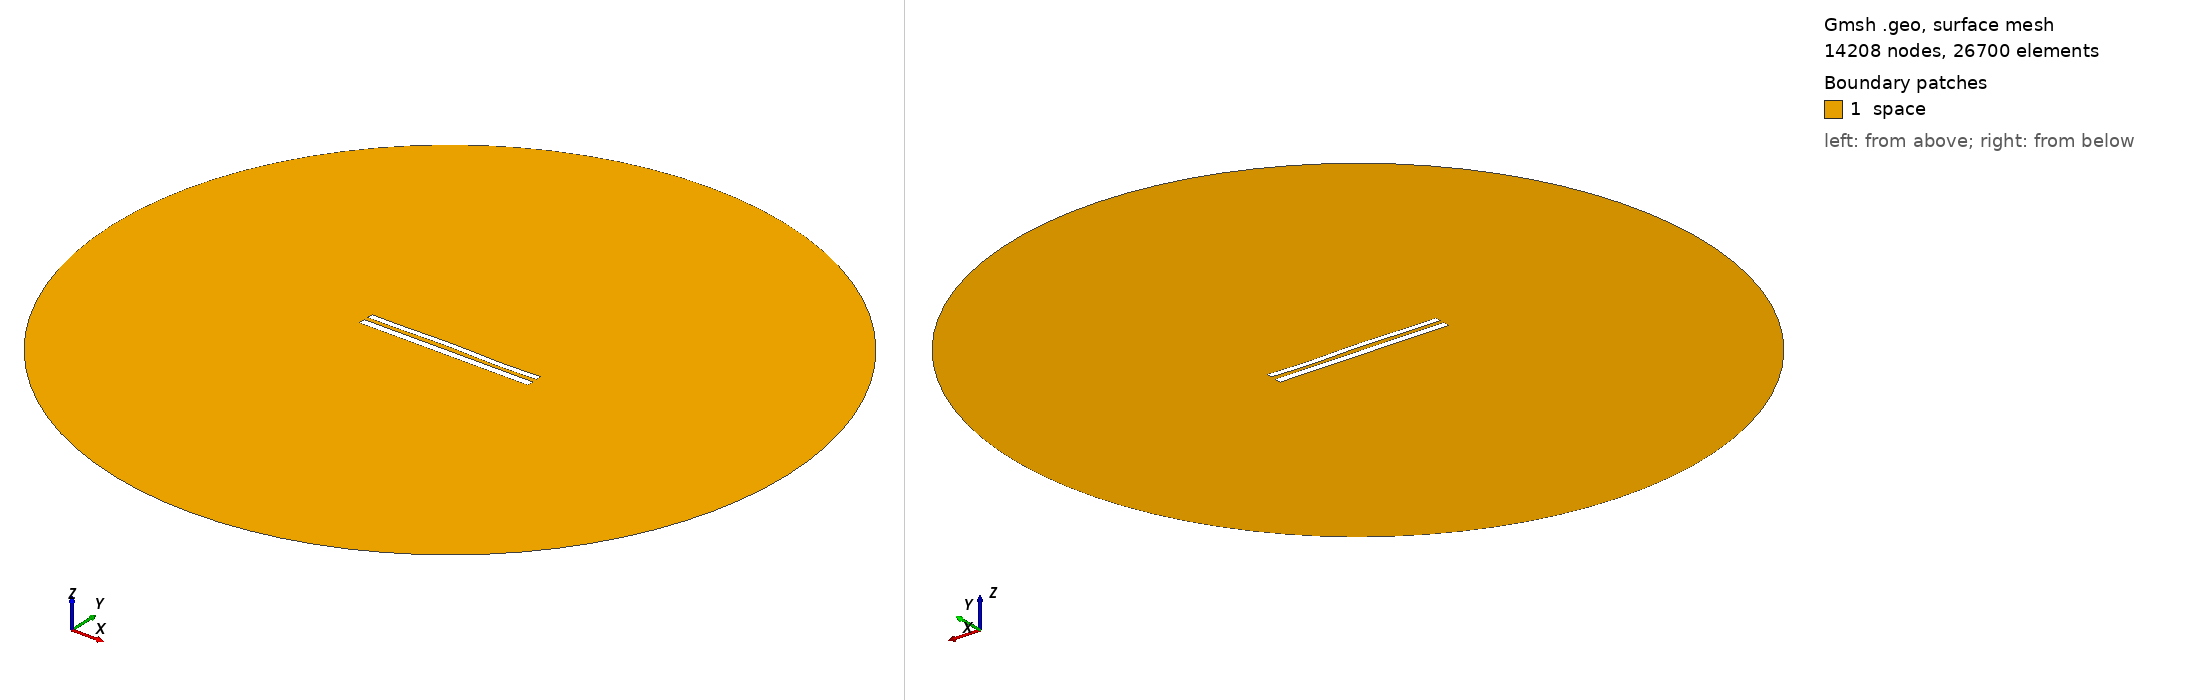

Gmsh geometry script, surface-meshed: 14208 nodes, 26700 surface elements. Boundary patches (legend numbers): 1 space. Left view from above one corner, right view from below the opposite corner. Legend entries are the model's physical surfaces. The drawing asked Gmsh for element sizes between 1% and 20% of the model's largest extent; the script's own settings can give other sizes.

=== 9246.geo (drawn) ===
//---------------------------------------
// Geometry kernel
//---------------------------------------

SetFactory("OpenCASCADE");



//---------------------------------------
// Parameters of the geometry
//---------------------------------------

// Overetch of the upper plate
overetch = 0.25;

// Distance between the plates
distance = 2.5;

// Discretization over the x axis (for the deformation)
nx = 50; 

// Length of the plate
L = 100 - overetch; 

// Number of modes
n = 4; 

// 1st mode coefficient
coeff(1) = 0.07499999999999998;
beta(1) = 0.596864 * 3.1415926535 / L;

// 2nd mode coefficient
coeff(2) = 0.15;
beta(2) = 1.49418 * 3.1415926535 / L;

// 3rd mode coefficient
coeff(3) = 0.15;
beta(3) = 2.50025 * 3.1415926535 / L;

// 4th mode coefficient
coeff(4) = -0.15;
beta(4) = 3.49999 * 3.1415926535 / L;



//---------------------------------------
// Upper plate (deformed rectangle)
//---------------------------------------

// Coordiantes of the upper plate
xmin = -50;
xmax = 50 - overetch;

// Height of the upper plate
yheight = 4 - 2 * overetch;

// Indexes of the points
UpperID[] = {};
LowerID[] = {};
LeftID[] = {};
RightID[] = {};

// Point index
p = 1;

// Horizontal edges
For i In {1:nx}
    x = xmin + (i-1)*(xmax - xmin)/(nx-1);

    y_bottom = distance / 2 + overetch;
    For j In {1:n}
        C = (Cosh(beta(j)*L) + Cos(beta(j)*L)) / (Sinh(beta(j)*L) + Sin(beta(j)*L));
        y_bottom  = y_bottom + coeff(j) * (Cosh(beta(j)*(x+50)) - Cos(beta(j)*(x+50)) - C * (Sinh(beta(j)*(x+50)) - Sin(beta(j)*(x+50))));
    EndFor

    y_top = y_bottom + yheight;

    Point(p) = {x, y_top, 0, 1.0};
    UpperID[i] = p;
    p = p + 1;

    Point(p) = {x, y_bottom, 0, 1.0};
    LowerID[i] = p;
    p = p + 1;
EndFor

// Create point lists
UpperPts[] = {}; LowerPts[] = {};
For i In {1:nx}
  UpperPts[] += {UpperID[i]};
  LowerPts[] += {LowerID[i]};
EndFor

// Build splines
Spline(1) = {UpperPts[]};
Spline(2) = {LowerPts[]};
Line(3) = {LowerPts[nx-1], UpperPts[nx-1]};
Line(4) = {LowerPts[0], UpperPts[0]};

// Build the plane surface
Curve Loop(1) = {2, 3, -1, -4};
Plane Surface(1) = {1};



//---------------------------------------
// Lower plate (rectangle)
//---------------------------------------

// Vertices
Point(1001) = {-50, -1, 0, 1.0};
Point(1002) = { 50, -1, 0, 1.0};
Point(1003) = { 50,  -5, 0, 1.0};
Point(1004) = {-50,  -5, 0, 1.0};

// Edges
Line(5) = {1001, 1002};
Line(6) = {1002, 1003};
Line(7) = {1003, 1004};
Line(8) = {1004, 1001};

// Plane surface
Line Loop(2) = {5, 6, 7, 8};
Plane Surface(2) = {2}; 



//---------------------------------------
// Outer (fictious) boundary
//---------------------------------------

// Points
Point(1005) = {0, 0, 0};       // Center
Point(1006) = {200, 0, 0};     // Start point
Point(1007) = {0, 200, 0};     // 90 degrees
Point(1008) = {-200, 0, 0};    // 180 degrees
Point(1009) = {0, -200, 0};    // 270 degrees

// Circle arcs (each needs start, center, end)
Circle(9) = {1006, 1005, 1007};
Circle(10) = {1007, 1005, 1008};
Circle(11) = {1008, 1005, 1009};
Circle(12) = {1009, 1005, 1006};

// Plane surface for the entire domain
Curve Loop(3) = {9, 10, 11, 12};
Surface(3) = {3};

// Subtract the plates from the whole domain to obtain the actual domain where we want to solve the equations
BooleanDifference{ Surface{3}; Delete; }{ Surface{1}; Surface{2}; Delete; }




//---------------------------------------
// Transfinite Lines/Curves
//---------------------------------------

// Set the number of points on the boundaries
r = 7;

// Plates
Transfinite Curve {1, 2} = 50*r Using Progression 1;
Transfinite Curve {3, 4} = 2*r Using Progression 1;
Transfinite Line {5, 7} = 50*r Using Progression 1;
Transfinite Line {6, 8} = 2*r Using Progression 1;

// Outer boundary
Transfinite Line {9, 10, 11, 12} = 20 Using Progression 1;



//---------------------------------------
// Physical groups
//---------------------------------------                

// Physical curves (boundaries)
Physical Line("force_segment", 10) = {2};
Physical Line("upper_plate", 11) = {1, 3, 4};
Physical Line("lower_plate", 12) = {5, 6, 7, 8};
Physical Line("boundary", 20) = {9, 10, 11, 12};

// Physical Surfaces
Physical Surface("space", 30) = {3};



//---------------------------------------
// 6. Generate the Mesh
//---------------------------------------

// 2D mesh generation
Mesh 2;
